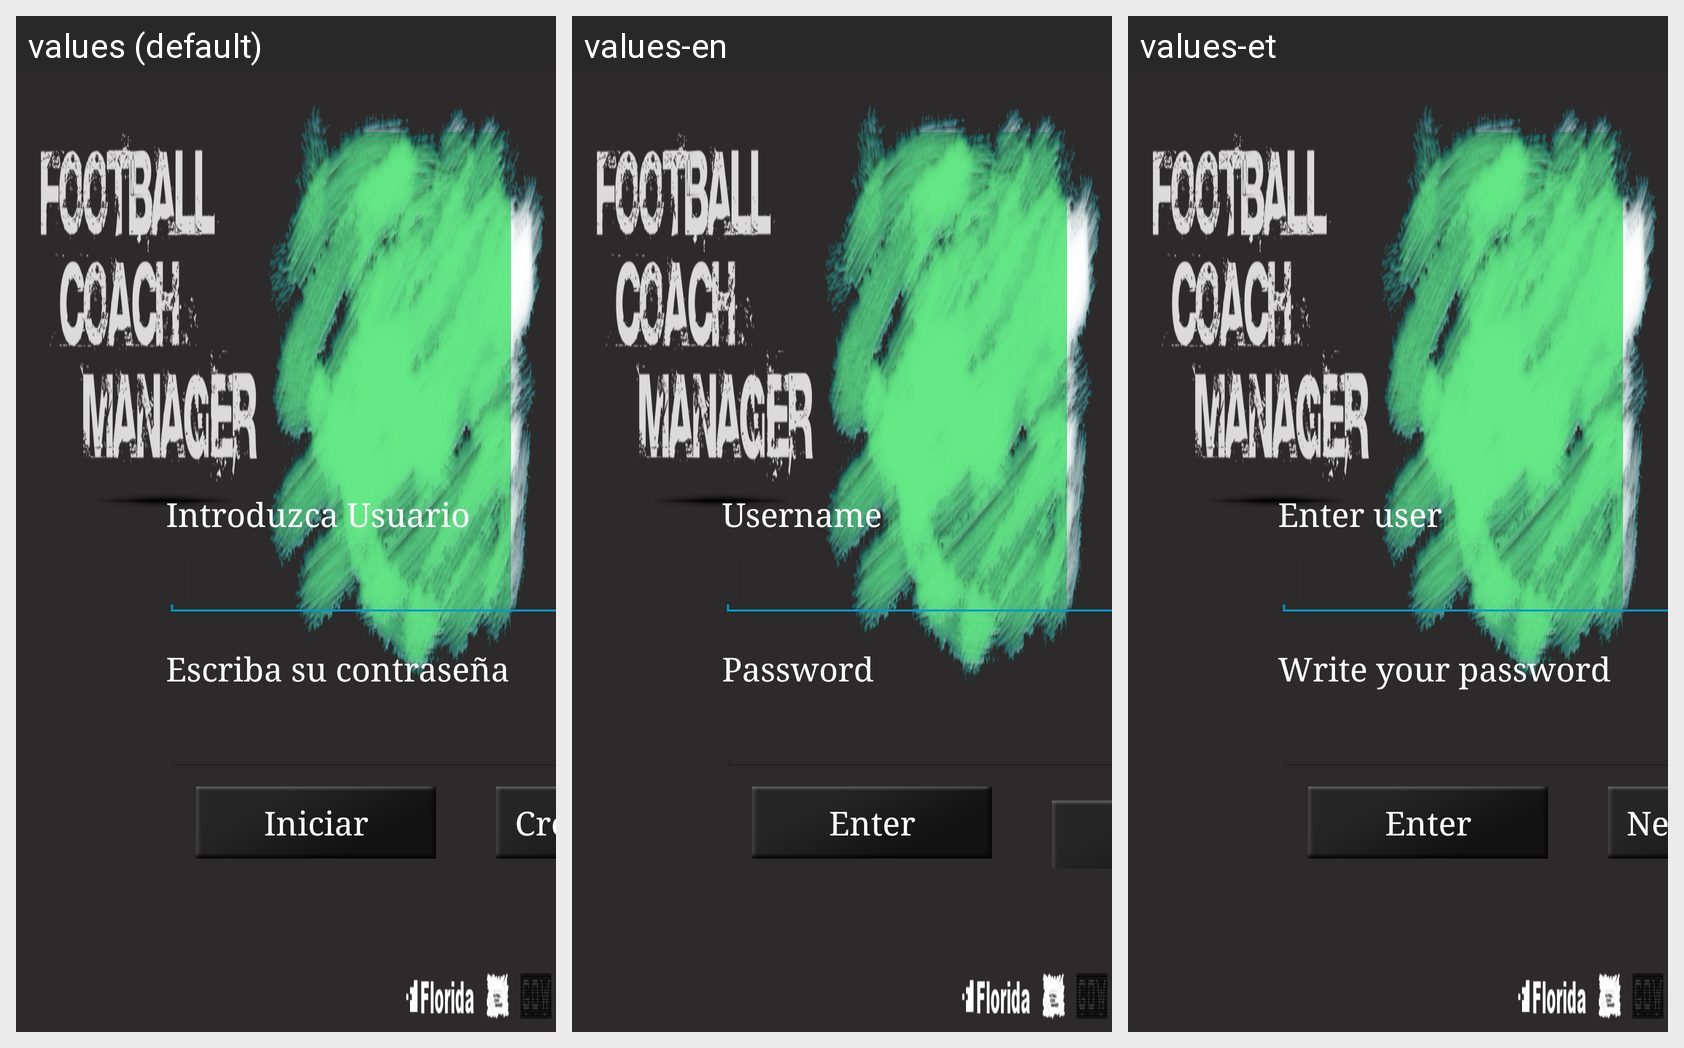

Locale-by-locale string values for the Android screen shown in this grid:
Android screen res/layout/activity_login_screen.xml rendered under 3 locales, left to right: values (default), values-en, values-et. Device: Nexus 5 (rendered at 1080×1920; each locale shown at half size, 540×960, under a caption strip naming it); theme AppTheme.
Strings drawn on this screen, with the default value and each locale's value (text and hints the layout hard-codes, and strings that could not be matched under every locale, appear in the picture but are not listed):

login_screen_textview_signin
  values: Introduzca Usuario
  values-en: Username
  values-et: Enter user

login_screen_textview_password
  values: Escriba su contraseña
  values-en: Password
  values-et: Write your password

login_screen_btn_singin
  values: Iniciar
  values-en: Enter
  values-et: Enter

login_screen_btn_signup
  values: Crear cuenta
  values-en: Create Account
  values-et: New account
